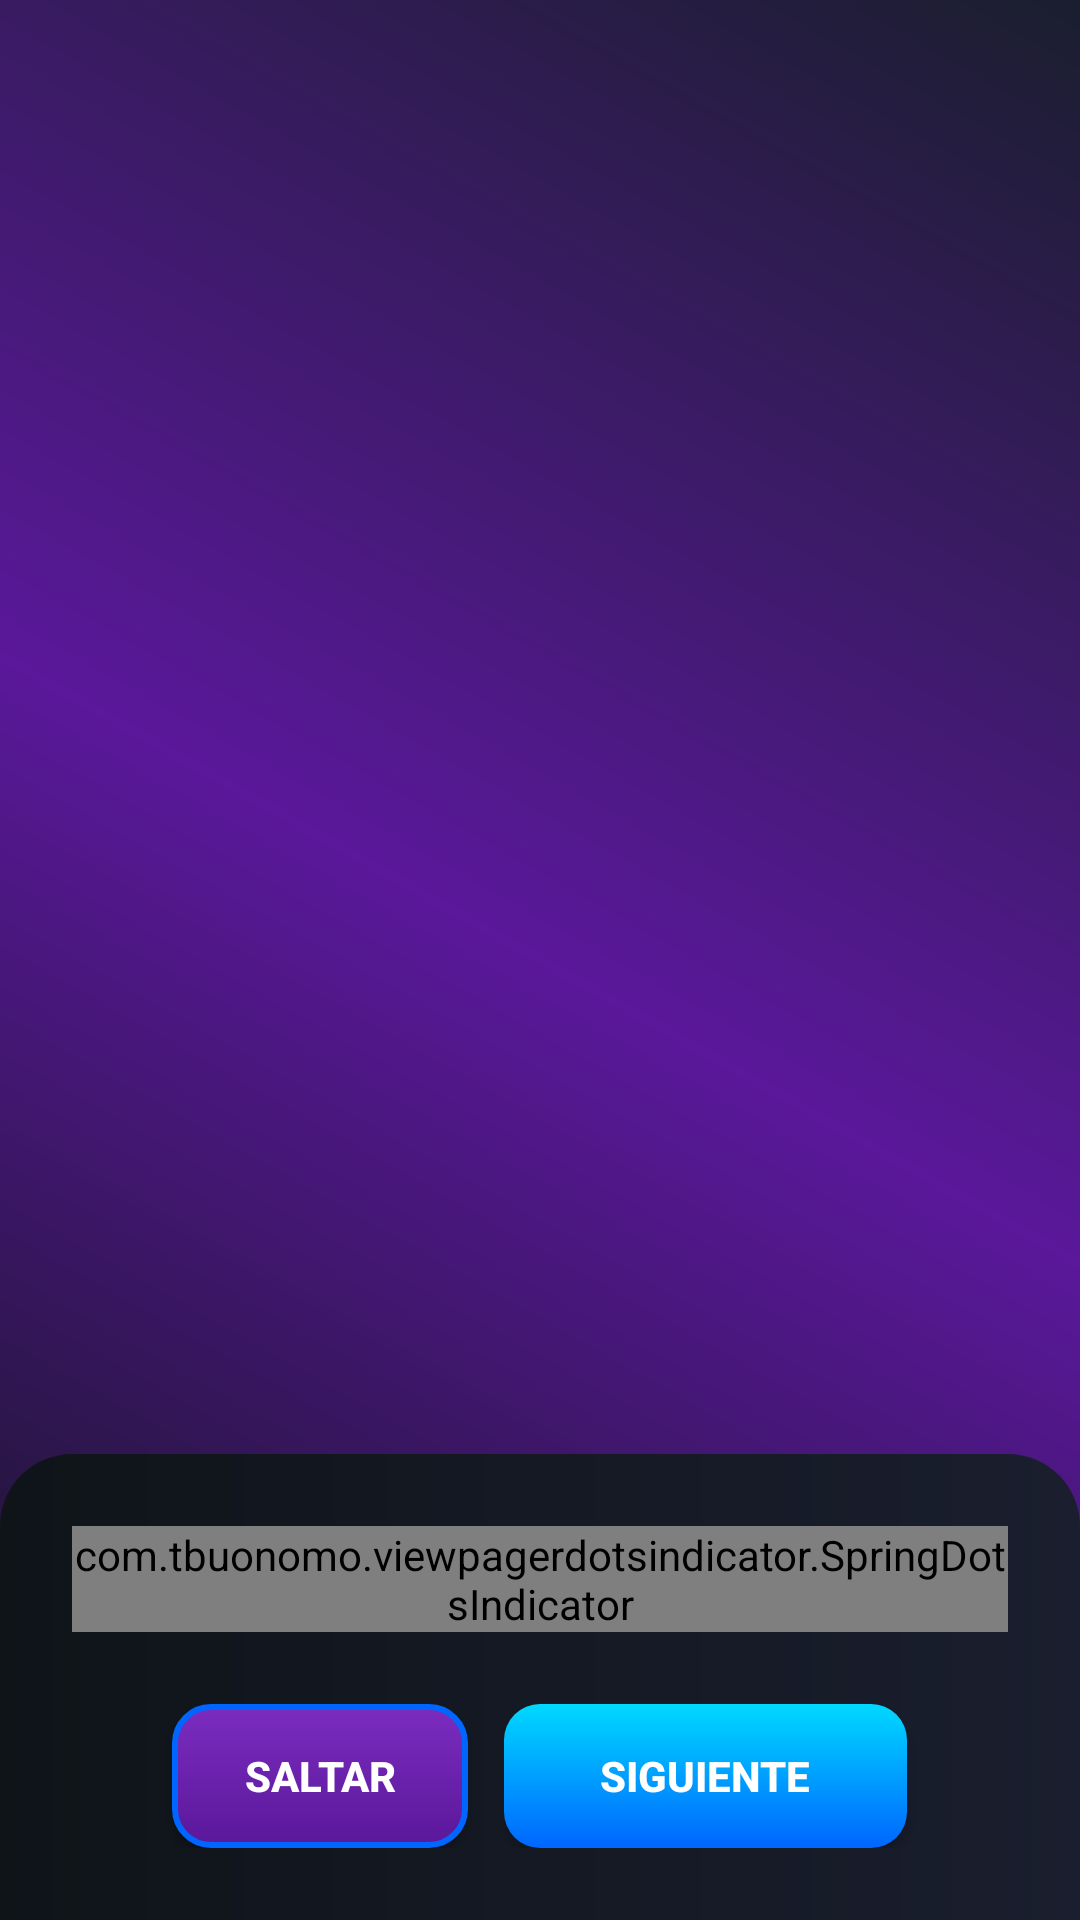

Here is an Android app screen rendered from its layout file. Give the layout XML and the strings, colors and styles it references.
<!-- AndroidManifest.xml: application theme Theme.EpicQuestCardCollection -->
<!-- res/layout/activity_onboarding.xml -->
<?xml version="1.0" encoding="utf-8"?>
<RelativeLayout xmlns:android="http://schemas.android.com/apk/res/android"
    xmlns:app="http://schemas.android.com/apk/res-auto"
    xmlns:tools="http://schemas.android.com/tools"
    android:layout_width="match_parent"
    android:layout_height="match_parent"
    android:background="@drawable/bg_gradient_primary">

    
    <androidx.viewpager2.widget.ViewPager2
        android:id="@+id/viewPagerOnboarding"
        android:layout_width="match_parent"
        android:layout_height="match_parent"
        android:layout_above="@id/linearLayoutBottom" />

    
    <LinearLayout
        android:id="@+id/linearLayoutBottom"
        android:layout_width="match_parent"
        android:layout_height="wrap_content"
        android:layout_alignParentBottom="true"
        android:orientation="vertical"
        android:padding="24dp"
        android:background="@drawable/bottom_sheet_background">

        
        <com.tbuonomo.viewpagerdotsindicator.SpringDotsIndicator
            android:id="@+id/dotsIndicator"
            android:layout_width="wrap_content"
            android:layout_height="wrap_content"
            android:layout_gravity="center"
            android:layout_marginBottom="24dp"
            app:dotsColor="@color/surface_light"
            app:dotsSize="10dp"
            app:dotsSpacing="6dp"
            app:dotsCornerRadius="5dp"
            tools:ignore="MissingClass" />

        
        <LinearLayout
            android:layout_width="match_parent"
            android:layout_height="wrap_content"
            android:orientation="horizontal"
            android:gravity="center"
            android:spacing="12dp">

            
            <Button
                android:id="@+id/btnSkip"
                android:layout_width="wrap_content"
                android:layout_height="48dp"
                android:paddingStart="24dp"
                android:paddingEnd="24dp"
                android:background="@drawable/btn_secondary_gradient"
                android:text="@string/skip"
                android:textColor="@color/white"
                android:textSize="14sp"
                android:textStyle="bold"
                android:visibility="visible" />

            
            <Space
                android:layout_width="12dp"
                android:layout_height="match_parent" />

            
            <Button
                android:id="@+id/btnNext"
                android:layout_width="wrap_content"
                android:layout_height="48dp"
                android:paddingStart="32dp"
                android:paddingEnd="32dp"
                android:background="@drawable/btn_primary_gradient"
                android:text="@string/next"
                android:textColor="@color/white"
                android:textSize="14sp"
                android:textStyle="bold" />

        </LinearLayout>

    </LinearLayout>

</RelativeLayout>
<!-- resources referenced by this layout -->
<resources>
  <color name="surface_light">#FF2D3142</color>
  <color name="white">#FFFFFFFF</color>
  <!-- drawable bg_gradient_primary (drawable) -->
  <?xml version="1.0" encoding="utf-8"?>
  <shape xmlns:android="http://schemas.android.com/apk/res/android">
      <gradient
          android:type="linear"
          android:angle="45"
          android:startColor="@color/bg_dark"
          android:endColor="@color/bg_card"
          android:centerColor="@color/purple_700" />
  </shape>
  <!-- drawable bottom_sheet_background (drawable) -->
  <?xml version="1.0" encoding="utf-8"?>
  <shape xmlns:android="http://schemas.android.com/apk/res/android"
      android:shape="rectangle">
      <gradient
          android:type="linear"
          android:angle="180"
          android:startColor="@color/bg_card"
          android:endColor="@color/bg_dark" />
      <corners
          android:topLeftRadius="24dp"
          android:topRightRadius="24dp" />
  </shape>
  <!-- drawable btn_primary_gradient (drawable) -->
  <?xml version="1.0" encoding="utf-8"?>
  <shape xmlns:android="http://schemas.android.com/apk/res/android"
      android:shape="rectangle">
      <gradient
          android:type="linear"
          android:angle="90"
          android:startColor="@color/blue_accent"
          android:endColor="@color/teal_200" />
      <corners android:radius="12dp" />
  </shape>
  <!-- drawable btn_secondary_gradient (drawable) -->
  <?xml version="1.0" encoding="utf-8"?>
  <shape xmlns:android="http://schemas.android.com/apk/res/android"
      android:shape="rectangle">
      <gradient
          android:type="linear"
          android:angle="90"
          android:startColor="@color/purple_700"
          android:endColor="@color/purple_500" />
      <corners android:radius="12dp" />
      <stroke
          android:width="2dp"
          android:color="@color/blue_accent" />
  </shape>
  <string name="next">Siguiente</string>
  <string name="skip">Saltar</string>
  <style name="Theme.EpicQuestCardCollection" parent="Base.Theme.EpicQuestCardCollection" />
  <color name="bg_dark">#FF0F1419</color>
  <color name="bg_card">#FF1A1E2E</color>
  <color name="purple_700">#FF5A189A</color>
  <color name="blue_accent">#FF0066FF</color>
  <color name="teal_200">#FF00D9FF</color>
  <color name="purple_500">#FF7B2CBF</color>
  <style name="Base.Theme.EpicQuestCardCollection" parent="Theme.Material3.DayNight.NoActionBar">
          
          
      </style>
</resources>
